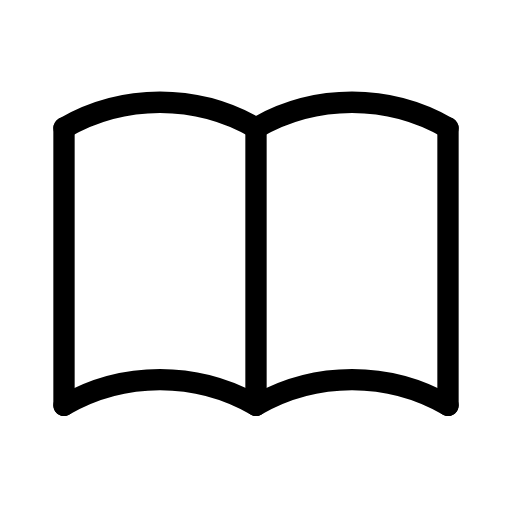
t = 0.00 s
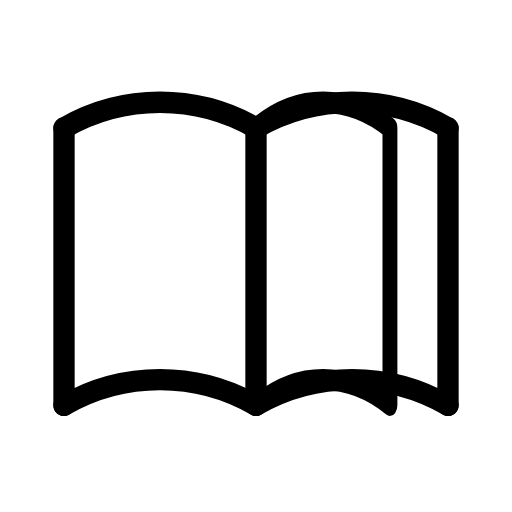
t = 0.32 s
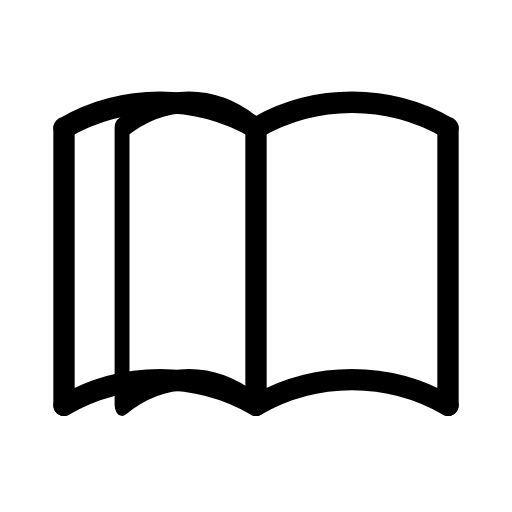
t = 0.88 s
t = 1.20 s: frame unchanged from t = 0.00 s, image omitted
t = 1.50 s: frame unchanged from t = 0.00 s, image omitted
t = 2.10 s: frame unchanged from t = 0.00 s, image omitted

The animated SVG that drew these frames (rendered in a browser with its animation timeline set to each time). Animation: 2 SMIL elements (animate=1,animateTransform=1); one cycle of 2.40 s, repeats indefinitely.

<svg xmlns="http://www.w3.org/2000/svg" width="24" height="24" viewBox="0 0 24 24" fill="none" stroke="currentColor"
     stroke-width="1" stroke-linecap="round" stroke-linejoin="round"
     class="icon icon-tabler icons-tabler-animated icon-tabler-book">
    <path stroke="none" d="M0 0h24v24H0z" fill="none"/>
    <path d="M3 19a9 9 0 0 1 9 0a9 9 0 0 1 9 0"/>
    <path d="M3 6a9 9 0 0 1 9 0a9 9 0 0 1 9 0"/>
    <path d="M3 6l0 13"/>
    <path d="M12 6l0 13"/>
    <path d="M21 6l0 13"/>
    <g opacity="0">
        <animate attributeName="opacity" values="0;1;1;0;0" keyTimes="0;0.02;0.48;0.5;1" dur="2.4s" repeatCount="indefinite"/>
        <g transform="translate(12 0)">
            <g>
                <animateTransform attributeName="transform" type="scale" values="1 1;-1 1;-1 1" keyTimes="0;0.5;1" calcMode="spline" keySplines="0.42 0 0.58 1;0 0 1 1" dur="2.4s" repeatCount="indefinite"/>
                <g transform="translate(-12 0)">
                    <path d="M12 6a9 9 0 0 1 9 0v13a9 9 0 0 0 -9 0"/>
                </g>
            </g>
        </g>
    </g>
</svg>
